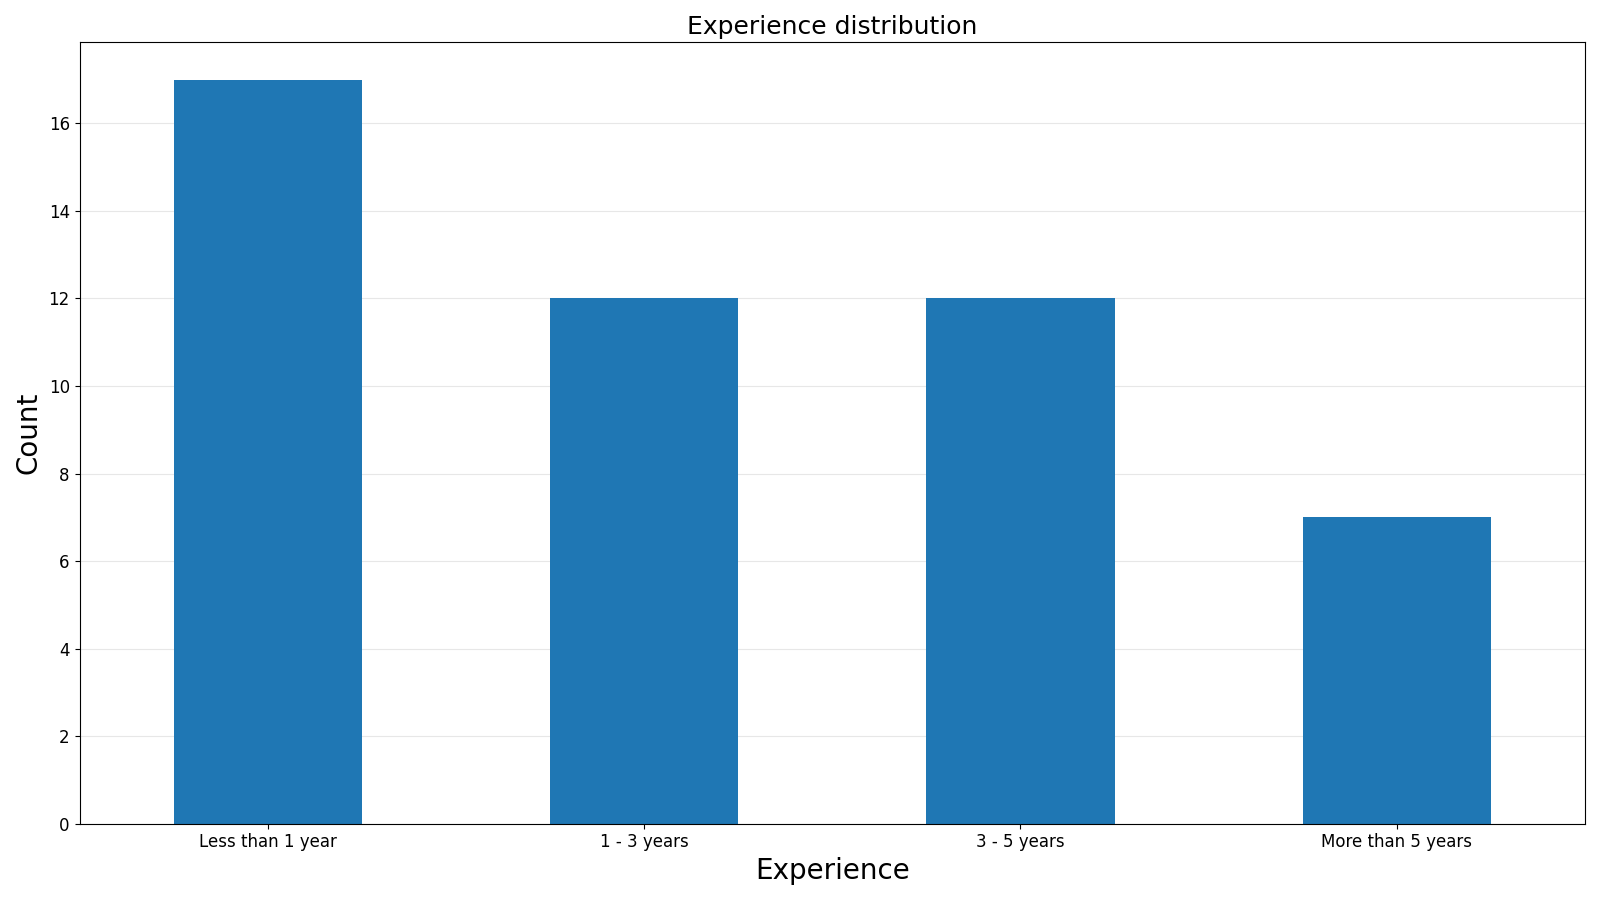

Data behind this chart, as committed beside it:
, Count, Percentage
Less than 1 year, 17, 35.4
1 - 3 years, 12, 25.0
3 - 5 years, 12, 25.0
More than 5 years, 7, 14.6
